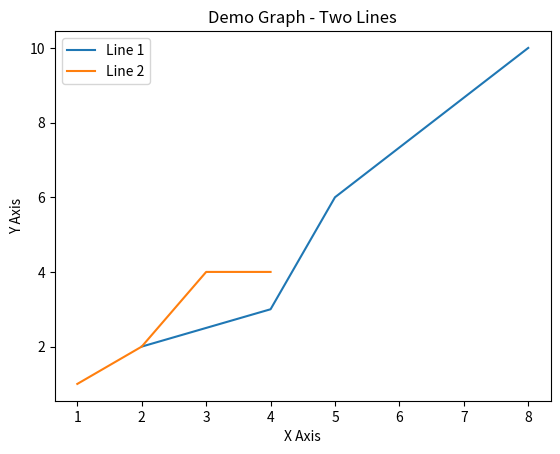

Write Python code to recreate this figure.
import matplotlib.pyplot as plt

x1 = [2, 4, 5, 8]
y1 = [2, 3, 6, 10]

x2 = [1,2,3,4]
y2 = [1,2,4,4]

plt.plot(x1, y1, label="Line 1")
plt.plot(x2, y2, label="Line 2")

plt.xlabel('X Axis')
plt.ylabel('Y Axis')
plt.title('Demo Graph - Two Lines')

plt.legend()

plt.show()